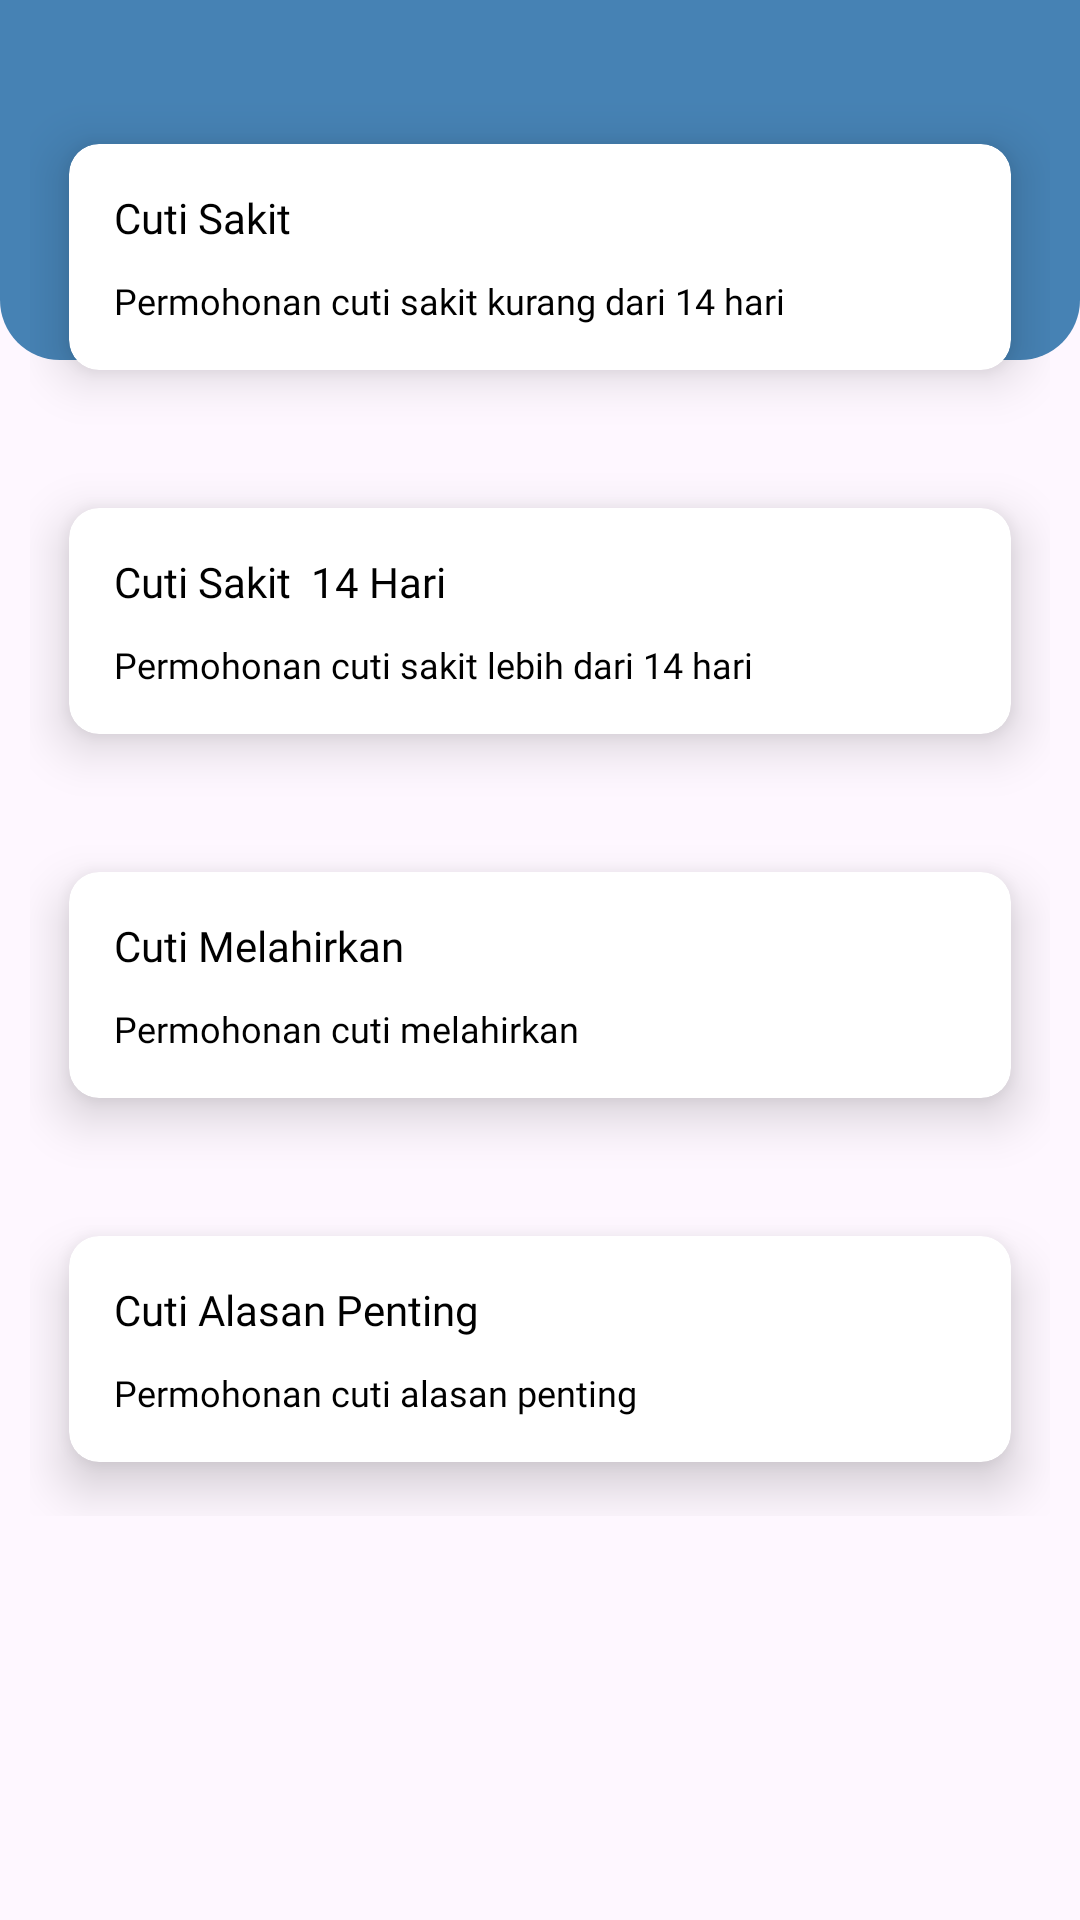

Write the Android layout XML for this screen, with the resource values it uses.
<!-- AndroidManifest.xml: application theme Theme.Sicupi -->
<!-- res/layout/fragment_pegawai_permohonan.xml -->
<?xml version="1.0" encoding="utf-8"?>
<RelativeLayout xmlns:android="http://schemas.android.com/apk/res/android"
    xmlns:tools="http://schemas.android.com/tools"
    android:layout_width="match_parent"
    android:layout_height="match_parent"
    xmlns:app="http://schemas.android.com/apk/res-auto"
    tools:context=".PegawaiFragment.PermohonanFragment">

    <RelativeLayout
        android:layout_width="match_parent"
        android:layout_height="120dp"
        android:background="@drawable/header1"/>

    <androidx.core.widget.NestedScrollView
        android:layout_width="match_parent"
        android:layout_height="match_parent">

        <LinearLayout
            android:layout_width="match_parent"
            android:layout_height="wrap_content"
            android:padding="10dp"
            android:orientation="vertical">

            <androidx.cardview.widget.CardView
                android:layout_width="match_parent"
                android:layout_height="wrap_content"
                android:layout_marginTop="20dp"
                app:cardUseCompatPadding="true"
                app:cardElevation="10dp"
                app:cardBackgroundColor="@color/white"
                app:cardCornerRadius="10dp"
                app:contentPadding="15dp">

                <LinearLayout
                    android:layout_width="match_parent"
                    android:layout_height="wrap_content"
                    android:orientation="vertical">

                    <TextView
                        android:layout_width="match_parent"
                        android:layout_height="wrap_content"
                        android:fontFamily="@font/popsembold"
                        android:text="Cuti Sakit"
                        android:textColor="@color/black" />

                    <TextView
                        android:layout_width="match_parent"
                        android:layout_height="wrap_content"
                        android:layout_marginTop="10dp"
                        android:fontFamily="@font/popmed"
                        android:text="Permohonan cuti sakit kurang dari 14 hari"
                        android:textColor="@color/black"
                        android:textSize="12sp" />
                </LinearLayout>


            </androidx.cardview.widget.CardView>

            <androidx.cardview.widget.CardView
                android:layout_width="match_parent"
                android:layout_height="wrap_content"
                android:layout_marginTop="10dp"
                app:cardUseCompatPadding="true"
                app:cardElevation="10dp"
                app:cardBackgroundColor="@color/white"
                app:cardCornerRadius="10dp"
                app:contentPadding="15dp">

                <LinearLayout
                    android:layout_width="match_parent"
                    android:layout_height="wrap_content"
                    android:orientation="vertical">

                    <TextView
                        android:layout_width="match_parent"
                        android:layout_height="wrap_content"
                        android:fontFamily="@font/popsembold"
                        android:text="Cuti Sakit  14 Hari "
                        android:textColor="@color/black" />

                    <TextView
                        android:layout_width="match_parent"
                        android:layout_height="wrap_content"
                        android:layout_marginTop="10dp"
                        android:fontFamily="@font/popmed"
                        android:text="Permohonan cuti sakit lebih dari 14 hari"
                        android:textColor="@color/black"
                        android:textSize="12sp" />
                </LinearLayout>
            </androidx.cardview.widget.CardView>

            <androidx.cardview.widget.CardView
                android:layout_width="match_parent"
                android:layout_height="wrap_content"
                android:layout_marginTop="10dp"
                app:cardUseCompatPadding="true"
                app:cardElevation="10dp"
                app:cardBackgroundColor="@color/white"
                app:cardCornerRadius="10dp"
                app:contentPadding="15dp">

                <LinearLayout
                    android:layout_width="match_parent"
                    android:layout_height="wrap_content"
                    android:orientation="vertical">

                    <TextView
                        android:layout_width="match_parent"
                        android:layout_height="wrap_content"
                        android:fontFamily="@font/popsembold"
                        android:text="Cuti Melahirkan "
                        android:textColor="@color/black" />

                    <TextView
                        android:layout_width="match_parent"
                        android:layout_height="wrap_content"
                        android:layout_marginTop="10dp"
                        android:fontFamily="@font/popmed"
                        android:text="Permohonan cuti melahirkan"
                        android:textColor="@color/black"
                        android:textSize="12sp" />
                </LinearLayout>
            </androidx.cardview.widget.CardView>

            <androidx.cardview.widget.CardView
                android:layout_width="match_parent"
                android:layout_height="wrap_content"
                android:layout_marginTop="10dp"
                app:cardUseCompatPadding="true"
                app:cardElevation="10dp"
                app:cardBackgroundColor="@color/white"
                app:cardCornerRadius="10dp"
                app:contentPadding="15dp">

                <LinearLayout
                    android:layout_width="match_parent"
                    android:layout_height="wrap_content"
                    android:orientation="vertical">

                    <TextView
                        android:layout_width="match_parent"
                        android:layout_height="wrap_content"
                        android:fontFamily="@font/popsembold"
                        android:text="Cuti Alasan Penting "
                        android:textColor="@color/black" />

                    <TextView
                        android:layout_width="match_parent"
                        android:layout_height="wrap_content"
                        android:layout_marginTop="10dp"
                        android:fontFamily="@font/popmed"
                        android:text="Permohonan cuti alasan penting"
                        android:textColor="@color/black"
                        android:textSize="12sp" />
                </LinearLayout>
            </androidx.cardview.widget.CardView>

        </LinearLayout>
    </androidx.core.widget.NestedScrollView>


</RelativeLayout>
<!-- resources referenced by this layout -->
<resources>
  <color name="black">#FF000000</color>
  <color name="white">#FFFFFFFF</color>
  <!-- drawable header1 (drawable) -->
  <?xml version="1.0" encoding="utf-8"?>
  <shape xmlns:android="http://schemas.android.com/apk/res/android">
  
      <solid
          android:color="@color/main"/>
  
      <corners
          android:bottomRightRadius="20dp"
          android:bottomLeftRadius="20dp"/>
  </shape>
  <style name="Theme.Sicupi" parent="Base.Theme.Sicupi" />
  <color name="main">#4682B4</color>
  <style name="Base.Theme.Sicupi" parent="Theme.Material3.DayNight.NoActionBar">
          
           <item name="colorPrimary">@color/main</item>
      </style>
</resources>
